Run: headless pygame with SDL's dummy video driver; simulated clock (each Clock.tick advances the game by its frame time, no real sleeping); random seed 0; keys injected as events and as key.get_pressed() state; no mouse input.
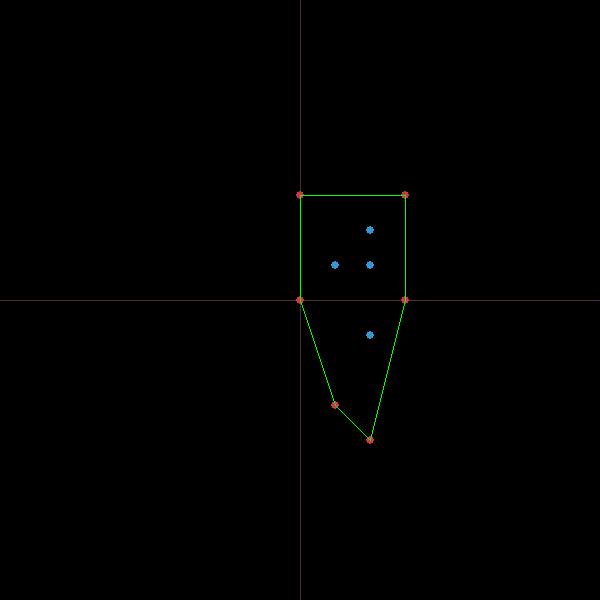
Frame 1 of 4 · flips 1–60 · no input
Frame 2 of 4 · flips 61–180 · tapped SPACE, RETURN · held RIGHT (→), D · screen unchanged from frame 1, image omitted
Frame 3 of 4 · flips 181–300 · held DOWN (↓), S · screen unchanged from frame 2, image omitted
Frame 4 of 4 · flips 301–420 · held LEFT (←), A, UP (↑), W · screen unchanged from frame 3, image omitted

The pygame program that drew these frames:

import math
from typing import Iterable

import pygame

################################## All global variables #########################################################################################################################
points_inputs = [
    (0, 3),
    (2, 2),
    (1, 1),
    (2, 1),
    (3, 0),
    (0, 0),
    (3, 3),
    (2, -1),
    (2, -4),
    (1, -3),
]

white = (255, 255, 255)
pink_something = (78, 40, 71)
yellow = (255, 255, 102)
black = (0, 0, 0)
red = (213, 50, 80)
green = (0, 255, 0)
blue = (50, 153, 213)

pygame.init()
dis_width = 600
dis_height = 600
dis = pygame.display.set_mode((dis_width, dis_height))
pygame.display.set_caption('Convex Hull')
clock = pygame.time.Clock()

## If you want to turn off the simulation, just make silmuat variable equal to False
simulate = True

mult = 35
add = 300

point_size = 4


#########################################################################################################################

class Point:
    def __init__(self, x, y):
        self.x = float(x)
        self.y = float(y)

    def __eq__(self, other):
        return self.x == other.x and self.y == other.y

    def __ne__(self, other):
        return not self == other

    def __gt__(self, other):
        if self.x > other.x:
            return True
        elif self.x == other.x:
            return self.y > other.y
        return False

    def __lt__(self, other):
        return not self > other

    def __ge__(self, other):
        if self.x > other.x:
            return True
        elif self.x == other.x:
            return self.y >= other.y
        return False

    def __le__(self, other):
        if self.x < other.x:
            return True
        elif self.x == other.x:
            return self.y <= other.y
        return False

    def __repr__(self):
        return f"({self.x}, {self.y})"

    def __hash__(self):
        return hash(self.x)


def construct_points(myList: list[Point] | list[list[float]] | Iterable[list[float]], ) -> list[Point]:
    points: list[Point] = []
    if myList:
        for p in myList:
            if isinstance(p, Point):
                points.append(p)
            else:
                try:
                    points.append(Point(p[0], p[1]))
                except (IndexError, TypeError):
                    print(f"Point {p}, has been ignored. All points must have at 2 coordinates.")

    return points


def validate_input(points: list[Point] | list[list[float]], ) -> list[Point]:
    if not hasattr(points, "__iter__"):
        raise ValueError(f"An interable object is expected but got an non-iterable type {points}")
    if not points:
        raise ValueError(f"A list of points was expected but got {points}")

    points_list = construct_points(points)
    return points_list


def upper_or_lower(a: Point, b: Point, c: Point) -> float:
    distance = (a.x * b.y + b.x * c.y + c.x * a.y) - (a.y * b.x + b.y * c.x + c.y * a.x)
    return distance


def construct_hull(points: list[Point], left_most_point: Point, right_most_point: Point,
                   convex_hull_points: set[Point]):
    simulatetion_loop(convex_hull_points, points_inputs, left_most_point, right_most_point, None)
    if points:
        extreme_point = None
        extreme_point_distance = float("-inf")
        candidate_points = []

        for p in points:
            distance = upper_or_lower(left_most_point, right_most_point, p)

            if distance > 0:
                candidate_points.append(p)

                if distance > extreme_point_distance:
                    extreme_point = p
                    extreme_point_distance = distance

        if extreme_point:
            simulatetion_loop(convex_hull_points, points_inputs, left_most_point, right_most_point, extreme_point)
            construct_hull(candidate_points, left_most_point, extreme_point, convex_hull_points)
            convex_hull_points.add(extreme_point)
            construct_hull(candidate_points, extreme_point, right_most_point, convex_hull_points)


def find_convex_hull(points: list[Point]) -> list[Point]:
    points = validate_input(points)
    points = sorted(points)
    n = len(points)

    left_most_point = points[0]
    right_most_point = points[n - 1]

    convex_hull_points = {left_most_point, right_most_point}
    upper_hull = []
    lower_hull = []

    for i in range(1, n - 1):
        distance = upper_or_lower(left_most_point, right_most_point, points[i])

        if distance > 0:
            upper_hull.append(points[i])
        elif distance < 0:
            lower_hull.append(points[i])

    construct_hull(upper_hull, left_most_point, right_most_point, convex_hull_points)
    construct_hull(lower_hull, right_most_point, left_most_point, convex_hull_points)

    return sorted(convex_hull_points)


def simulatetion_loop(convex_hull_points, points, left_most_point: Point, right_most_point: Point,
                      extreme_point: Point):
    game_over = False
    if simulate == False:
        game_over = True

    while not game_over:
        dis.fill(black)

        for event in pygame.event.get():
            if event.type == pygame.QUIT:
                game_over = True

        pygame.draw.line(dis, pink_something,
                         (0 + add, -9000 * mult + add),
                         (0 + add, 9000 * mult + add),
                         1)
        pygame.draw.line(dis, pink_something,
                         (9000 * mult + add, 0 + add),
                         (-9000 * mult + add, 0 + add),
                         1)

        if points:
            for p in points:
                pygame.draw.circle(dis, blue, (p[0] * mult + add, -1 * p[1] * mult + add), point_size)
        for p in convex_hull_points:
            pygame.draw.circle(dis, red, (p.x * mult + add, -1 * p.y * mult + add), point_size)

        if extreme_point:
            pygame.draw.circle(dis, yellow, (extreme_point.x * mult + add, -1 * extreme_point.y * mult + add),
                               point_size)
        pygame.draw.line(dis, green,
                         (left_most_point.x * mult + add, -1 * left_most_point.y * mult + add), (
                             right_most_point.x * mult + add, -1 * right_most_point.y * mult + add),
                         1)
        pygame.display.update()
        clock.tick(1)
        break


def distance_of_two_points(a: Point, b: Point):
    return math.sqrt((a.x - b.x) ** 2 + (a.y - b.y) ** 2)


def gameLoop(convex_hull_points, points):
    game_over = False
    line_drawing_simulation = True

    while not game_over:
        dis.fill(black)

        for event in pygame.event.get():
            if event.type == pygame.QUIT:
                game_over = True

        pygame.draw.line(dis, pink_something,
                         (0 + add, -9000 * mult + add),
                         (0 + add, 9000 * mult + add),
                         1)
        pygame.draw.line(dis, pink_something,
                         (9000 * mult + add, 0 + add),
                         (-9000 * mult + add, 0 + add),
                         1)

        if points:
            for p in points:
                pygame.draw.circle(dis, blue, (p[0] * mult + add, -1 * p[1] * mult + add), point_size)
        for p in convex_hull_points:
            pygame.draw.circle(dis, red, (p.x * mult + add, -1 * p.y * mult + add), point_size)

        ### Unfinished part is here
        sorted_points: list[Point] = []
        for i in range(0, len(convex_hull_points)):
            sorted_points.append(Point(convex_hull_points[i].x, -1 * convex_hull_points[i].y))
        sorted_points = sorted(sorted_points)
        s = sorted_points[len(sorted_points) - 1]
        sorted_points[len(sorted_points) - 1] = sorted_points[len(sorted_points) - 2]
        sorted_points[len(sorted_points) - 2] = s

        for i in range(0, len(sorted_points)):
            if i < len(sorted_points) - 1:
                pygame.draw.line(dis, green,
                                 (sorted_points[i].x * mult + add, sorted_points[i].y * mult + add), (
                                     sorted_points[i + 1].x * mult + add, sorted_points[i + 1].y * mult + add),
                                 1)
            else:
                pygame.draw.line(dis, green,
                                 (sorted_points[0].x * mult + add, sorted_points[0].y * mult + add), (
                                     sorted_points[i].x * mult + add, sorted_points[i].y * mult + add),
                                 1)
            if line_drawing_simulation == True:
                pygame.display.update()
                clock.tick(1)

        line_drawing_simulation = False

        """
        pygame.draw.line(dis, green,
                                    (convex_hull_points[i].x * mult + add, convex_hull_points[i].y * mult + add), (
                                    convex_hull_points[j].x * mult + add, convex_hull_points[j].y * mult + add),
                                    1)
        """
        pygame.display.update()
        clock.tick(60)

    pygame.quit()
    quit()


def main():
    result = find_convex_hull(points_inputs)
    print(result)
    gameLoop(result, points_inputs)


if __name__ == "__main__":
    main()
